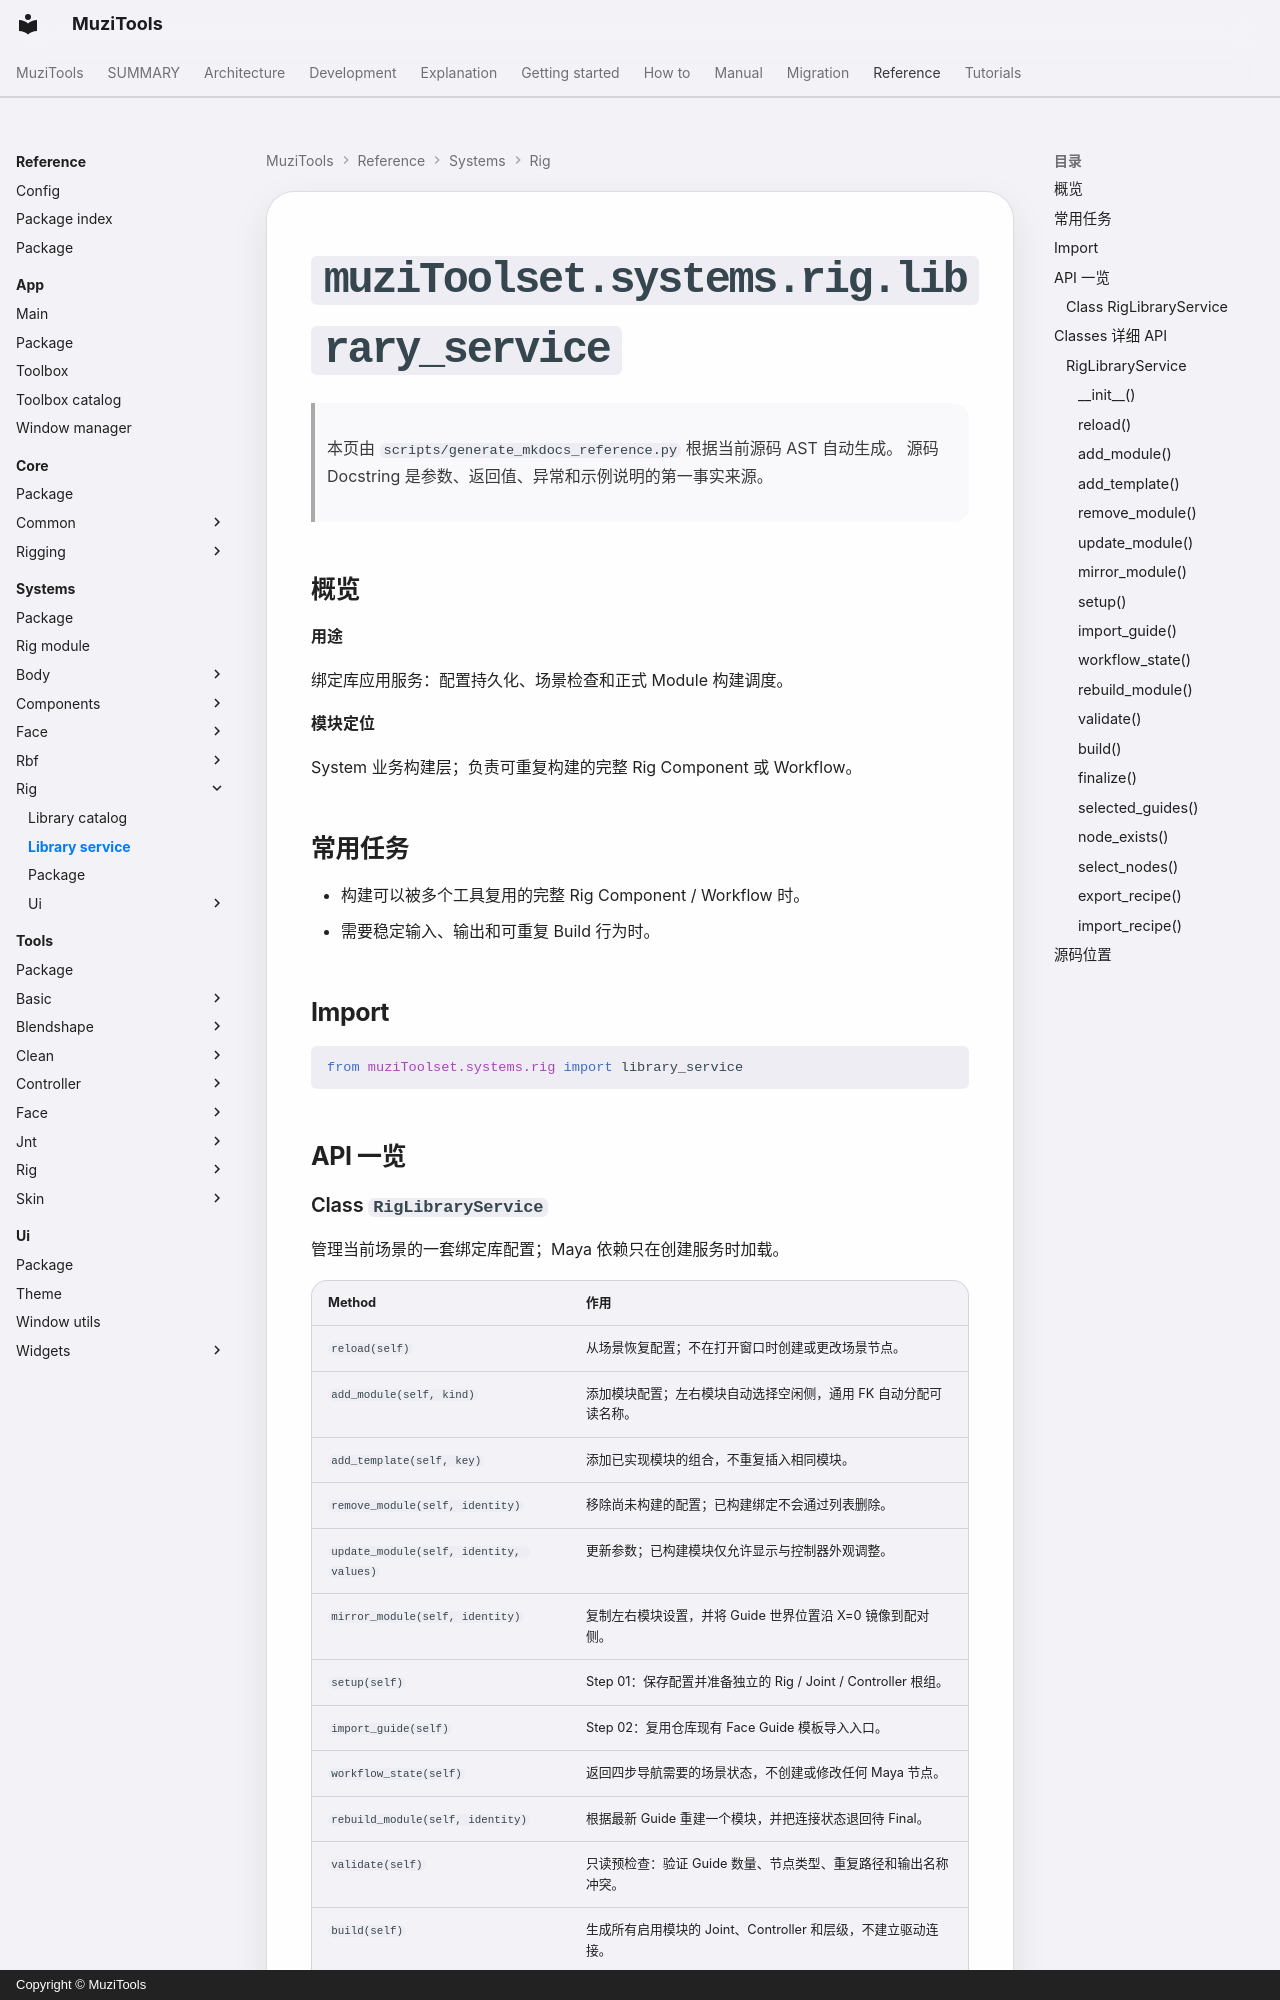

repository: MuZiMuZi/muziToolset · page: reference/systems/rig/library_service/index.html · generator: mkdocs · copyright: Copyright © MuziTools

<!-- AUTO-GENERATED BY scripts/generate_mkdocs_reference.py -->

# `muziToolset.systems.rig.library_service`

> 本页由 `scripts/generate_mkdocs_reference.py` 根据当前源码 AST 自动生成。
> 源码 Docstring 是参数、返回值、异常和示例说明的第一事实来源。

## 概览

**用途**

绑定库应用服务：配置持久化、场景检查和正式 Module 构建调度。

**模块定位**

System 业务构建层；负责可重复构建的完整 Rig Component 或 Workflow。
## 常用任务

- 构建可以被多个工具复用的完整 Rig Component / Workflow 时。
- 需要稳定输入、输出和可重复 Build 行为时。

## Import

```python
from muziToolset.systems.rig import library_service
```

## API 一览
